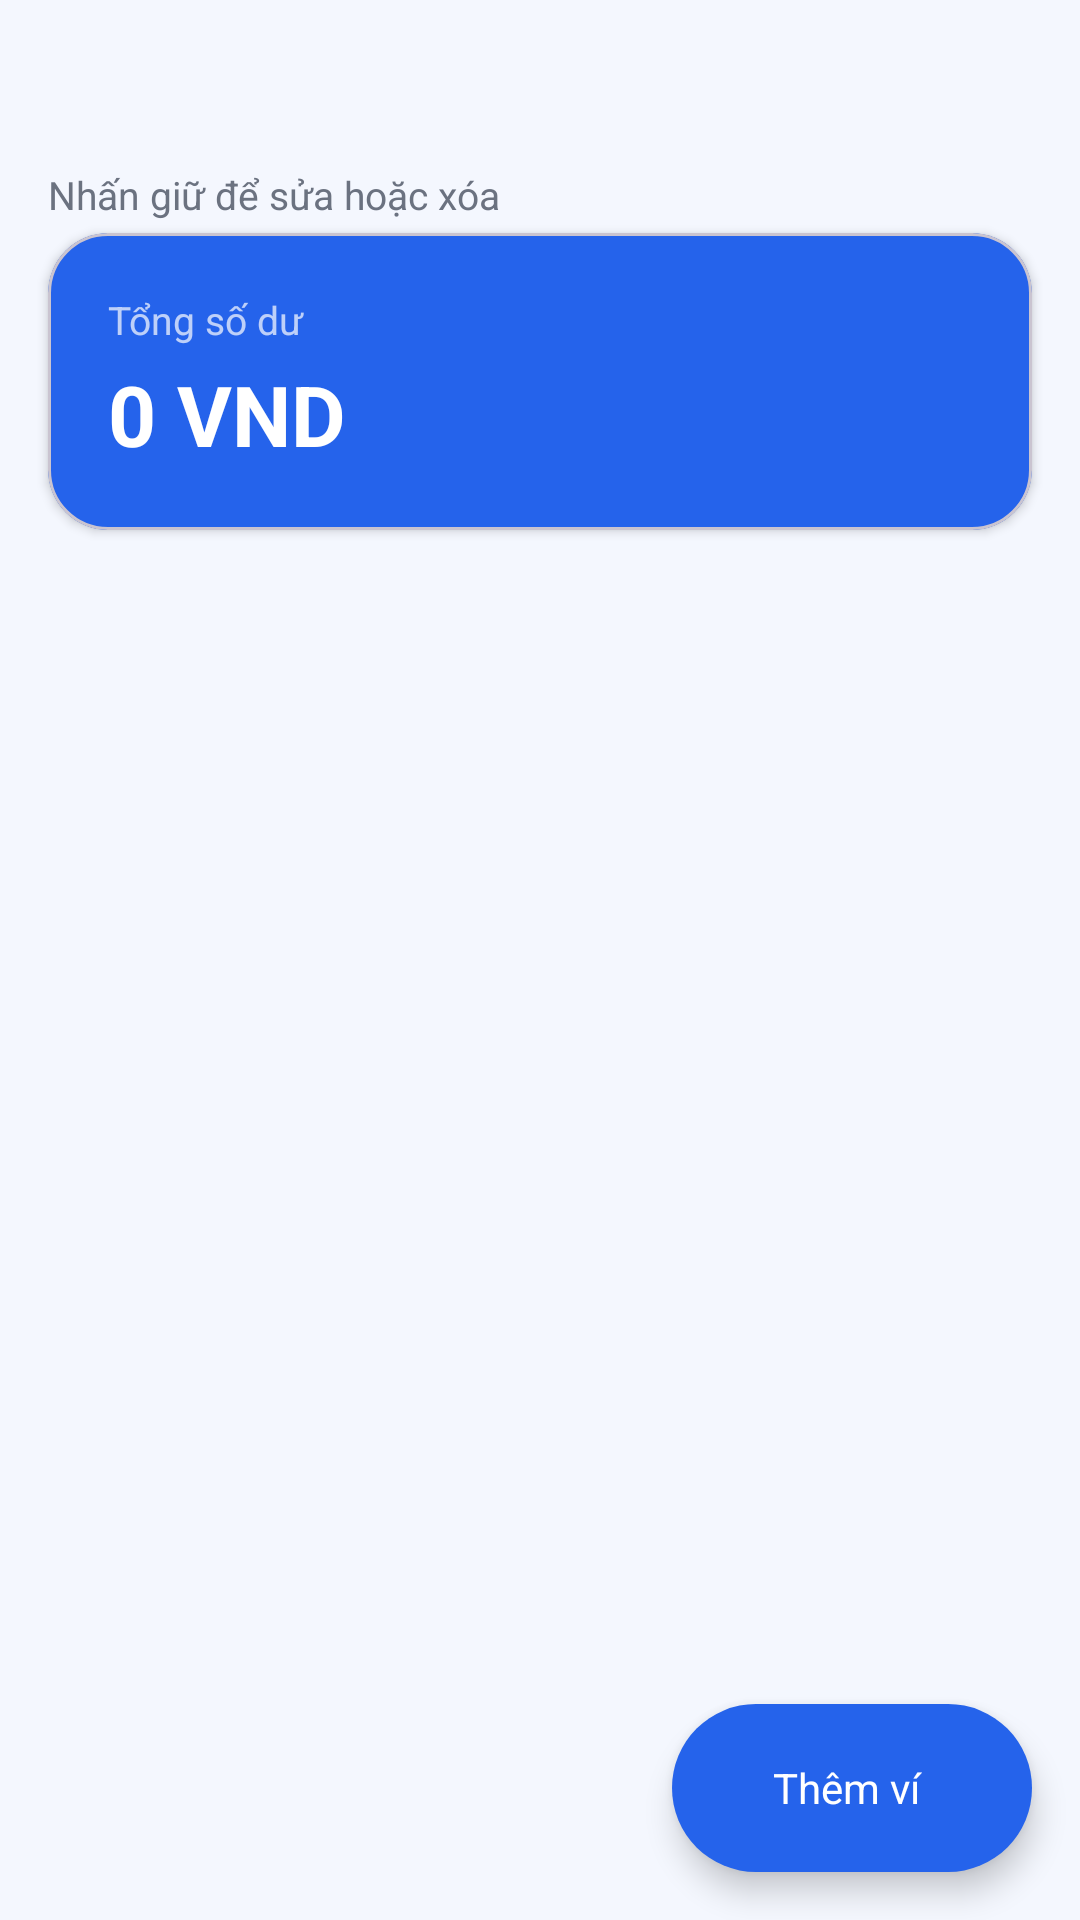

Produce the Android XML layout that renders to this screen, including the resource entries it uses.
<!-- AndroidManifest.xml: activity theme Theme.ExpenseManager.WithActionBar -->
<!-- res/layout/activity_wallet_list.xml -->
<?xml version="1.0" encoding="utf-8"?>
<LinearLayout xmlns:android="http://schemas.android.com/apk/res/android"
    xmlns:app="http://schemas.android.com/apk/res-auto"
    android:layout_width="match_parent"
    android:layout_height="match_parent"
    android:background="@color/background"
    android:orientation="vertical">

    <include layout="@layout/include_app_header" />

    <TextView
        android:layout_width="wrap_content"
        android:layout_height="wrap_content"
        android:layout_marginBottom="4dp"
        android:paddingHorizontal="16dp"
        android:text="@string/s3_long_press_edit_delete"
        android:textColor="@color/text_secondary"
        android:textSize="13sp" />

    
    <com.google.android.material.card.MaterialCardView
        android:layout_width="match_parent"
        android:layout_height="wrap_content"
        android:layout_marginHorizontal="16dp"
        app:cardCornerRadius="20dp"
        app:cardElevation="2dp"
        app:cardBackgroundColor="@color/primary">

        <LinearLayout
            android:layout_width="match_parent"
            android:layout_height="wrap_content"
            android:orientation="vertical"
            android:padding="20dp">

            <TextView
                android:layout_width="wrap_content"
                android:layout_height="wrap_content"
                android:text="@string/s3_total_balance"
                android:textColor="@color/text_on_dark"
                android:textSize="13sp" />

            <TextView
                android:id="@+id/textTotalBalance"
                android:layout_width="wrap_content"
                android:layout_height="wrap_content"
                android:layout_marginTop="4dp"
                android:text="0 VND"
                android:textColor="@color/white"
                android:textSize="28sp"
                android:textStyle="bold" />
        </LinearLayout>
    </com.google.android.material.card.MaterialCardView>

    <androidx.recyclerview.widget.RecyclerView
        android:id="@+id/recyclerWallets"
        android:layout_width="match_parent"
        android:layout_height="0dp"
        android:layout_marginTop="12dp"
        android:layout_weight="1"
        android:clipToPadding="false"
        android:paddingHorizontal="16dp"
        android:paddingBottom="80dp" />

    <com.google.android.material.floatingactionbutton.ExtendedFloatingActionButton
        android:id="@+id/fabAdd"
        style="@style/Widget.ExpenseManager.FAB"
        android:layout_width="wrap_content"
        android:layout_height="wrap_content"
        android:layout_gravity="end"
        android:layout_margin="16dp"
        android:text="@string/add_wallet"
        android:textColor="@color/white"
        app:icon="@drawable/ic_add"
        app:iconTint="@color/white" />
</LinearLayout>
<!-- res/layout/include_app_header.xml (included above) -->
<?xml version="1.0" encoding="utf-8"?>
<LinearLayout xmlns:android="http://schemas.android.com/apk/res/android"
    xmlns:app="http://schemas.android.com/apk/res-auto"
    android:layout_width="match_parent"
    android:layout_height="56dp"
    android:background="@color/background"
    android:gravity="center_vertical"
    android:orientation="horizontal"
    android:paddingHorizontal="4dp">

    <ImageView
        android:id="@+id/btnHeaderBack"
        android:layout_width="40dp"
        android:layout_height="40dp"
        android:layout_marginStart="4dp"
        android:background="?attr/selectableItemBackgroundBorderless"
        android:contentDescription="@string/back"
        android:padding="8dp"
        android:src="@drawable/ic_back"
        app:tint="@color/text_primary" />

    <TextView
        android:id="@+id/textHeaderTitle"
        android:layout_width="0dp"
        android:layout_height="wrap_content"
        android:layout_marginStart="4dp"
        android:layout_weight="1"
        android:textColor="@color/text_primary"
        android:textSize="19sp"
        android:textStyle="bold" />

</LinearLayout>
<!-- resources referenced by this layout -->
<resources>
  <color name="background">#F4F7FE</color>
  <color name="primary">#2563EB</color>
  <color name="text_on_dark">#B3FFFFFF</color>
  <color name="text_primary">#1F2937</color>
  <color name="text_secondary">#6B7280</color>
  <color name="white">#FFFFFF</color>
  <string name="add_wallet">Thêm ví</string>
  <string name="back">Quay lại</string>
  <string name="s3_long_press_edit_delete">Nhấn giữ để sửa hoặc xóa</string>
  <string name="s3_total_balance">Tổng số dư</string>
  <style name="Widget.ExpenseManager.FAB" parent="Widget.Material3.FloatingActionButton.Primary">
          <item name="backgroundTint">@color/primary</item>
          <item name="tint">@color/white</item>
          <item name="shapeAppearance">@style/ShapeAppearance.ExpenseManager.FAB</item>
      </style>
  <style name="Theme.ExpenseManager.WithActionBar" parent="Theme.Material3.Light.NoActionBar">
          <item name="colorPrimary">@color/primary</item>
          <item name="colorPrimaryDark">@color/primary_dark</item>
          <item name="colorAccent">@color/accent</item>
          <item name="colorOnPrimary">@color/text_on_primary</item>
          <item name="android:statusBarColor">@color/primary_dark</item>
          <item name="android:windowBackground">@color/background</item>
          <item name="android:navigationBarColor">@color/white</item>
          <item name="android:windowLightStatusBar">false</item>
      </style>
  <style name="ShapeAppearance.ExpenseManager.FAB" parent="ShapeAppearance.Material3.Corner.Full">
          <item name="cornerSize">50%</item>
      </style>
  <color name="primary_dark">#1D4ED8</color>
  <color name="accent">#FB8C2E</color>
  <color name="text_on_primary">#FFFFFF</color>
</resources>
